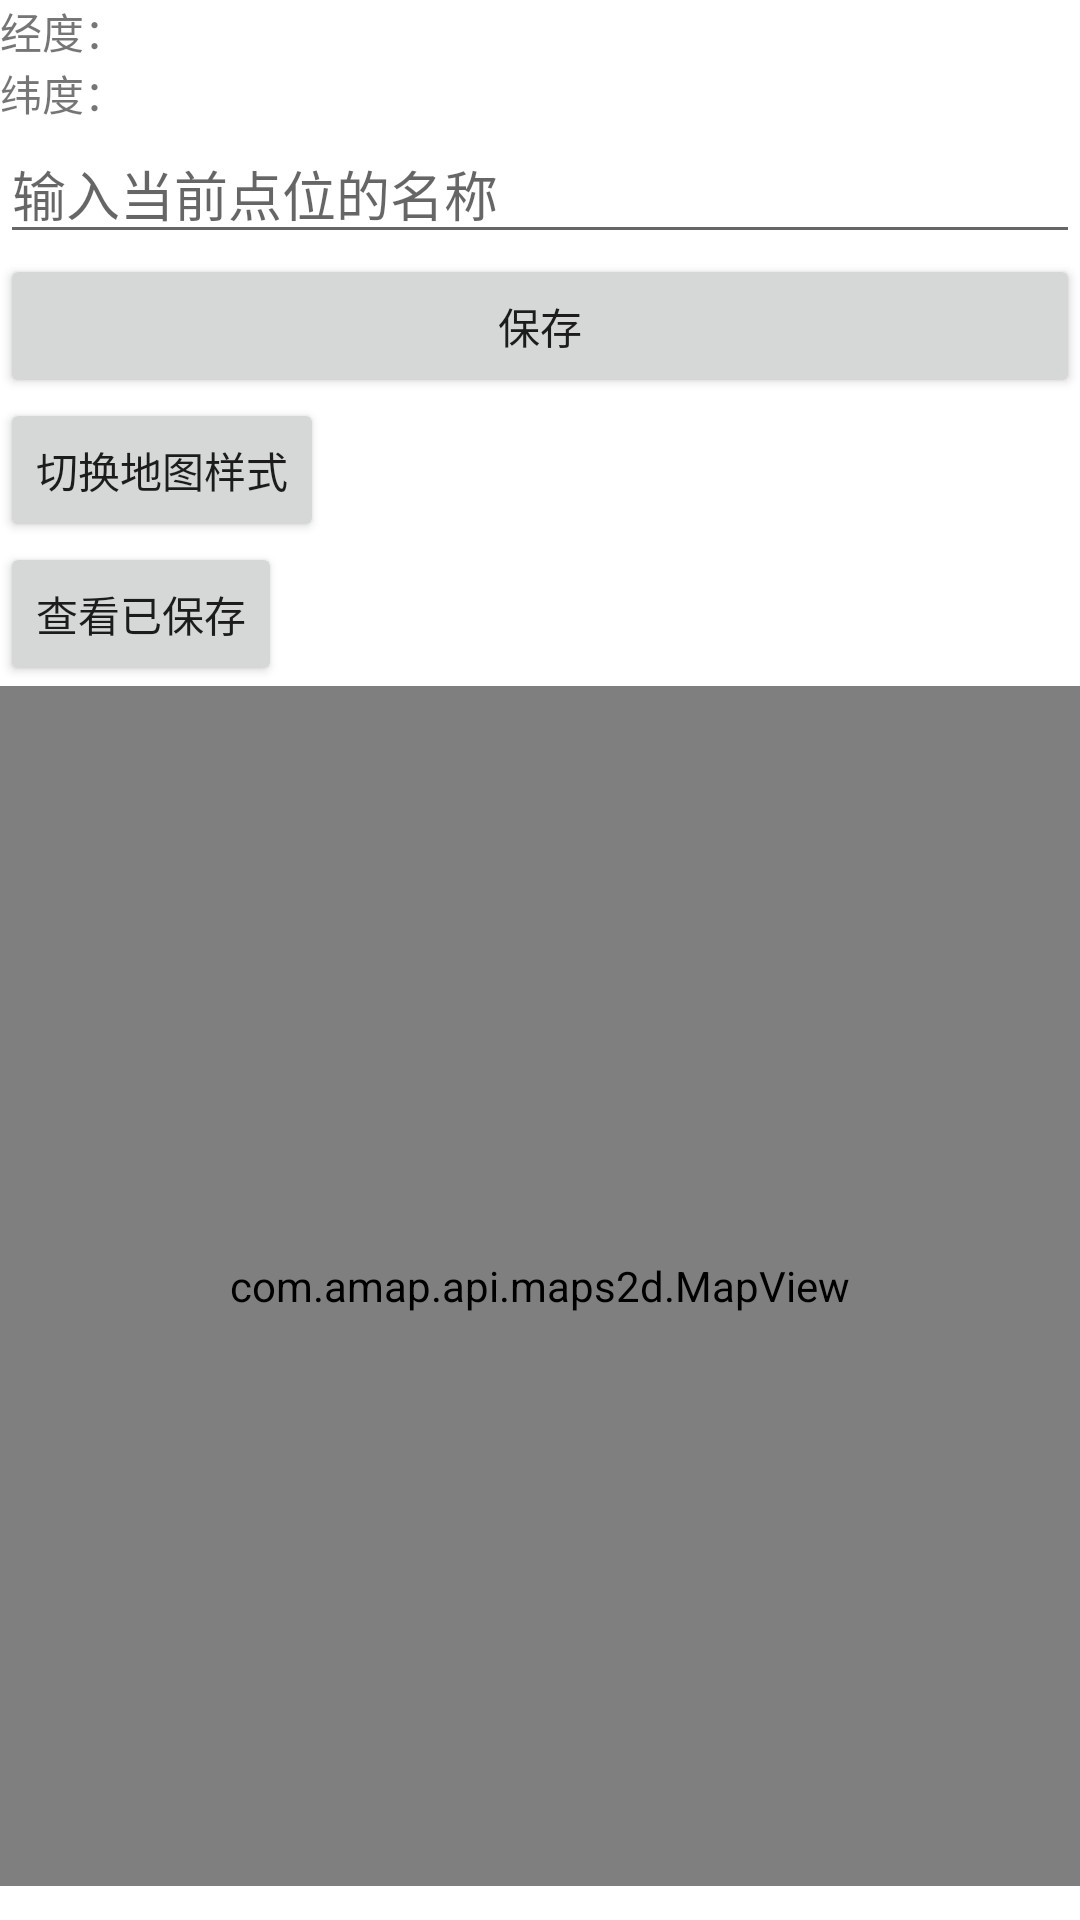

Reconstruct the res/layout file that produces this screen, plus the resources it refers to.
<!-- AndroidManifest.xml: application theme Theme.Testarea -->
<!-- res/layout/activity_map.xml -->
<?xml version="1.0" encoding="utf-8"?>
<LinearLayout xmlns:android="http://schemas.android.com/apk/res/android"
    xmlns:app="http://schemas.android.com/apk/res-auto"
    xmlns:tools="http://schemas.android.com/tools"
    android:layout_width="match_parent"
    android:layout_height="match_parent"
    android:orientation="vertical"
    tools:context=".MapActivity">

    <LinearLayout
        android:layout_width="match_parent"
        android:layout_height="wrap_content"
        android:orientation="horizontal">

        <TextView
            android:id="@+id/mapPage_tx_01"
            android:layout_width="wrap_content"
            android:layout_height="wrap_content"
            android:text="经度："/>

        <TextView
            android:id="@+id/mapPage_tx_latitude"
            android:layout_width="wrap_content"
            android:layout_height="wrap_content"/>

    </LinearLayout>



    <LinearLayout
        android:layout_width="match_parent"
        android:layout_height="wrap_content"
        android:orientation="horizontal">

        <TextView
            android:id="@+id/mapPage_tx_02"
            android:layout_width="wrap_content"
            android:layout_height="wrap_content"
            android:text="纬度："/>

        <TextView
            android:id="@+id/mapPage_tx_longitude"
            android:layout_width="wrap_content"
            android:layout_height="wrap_content"/>

    </LinearLayout>


    <EditText
        android:id="@+id/mapPage_ed_locationName"
        android:layout_width="match_parent"
        android:layout_height="wrap_content"
        android:hint="输入当前点位的名称" />

    <Button
        android:id="@+id/mapPage_bt_save"
        android:layout_width="match_parent"
        android:layout_height="wrap_content"
        android:text="保存" />
    <Button
        android:id="@+id/mapPage_bt_exchangeMapType"
        android:layout_width="wrap_content"
        android:layout_height="wrap_content"
        android:text="切换地图样式" />
    <Button
        android:id="@+id/mapPage_bt_toSaved"
        android:layout_width="wrap_content"
        android:layout_height="wrap_content"
        android:text="查看已保存" />


    <com.amap.api.maps2d.MapView
        android:id="@+id/map"
        android:layout_width="match_parent"
        android:layout_height="400dp"/>
</LinearLayout>
<!-- resources referenced by this layout -->
<resources>
  <style name="Theme.Testarea" parent="Theme.MaterialComponents.DayNight.DarkActionBar">
          
          <item name="colorPrimary">@color/purple_500</item>
          <item name="colorPrimaryVariant">@color/purple_700</item>
          <item name="colorOnPrimary">@color/white</item>
          
          <item name="colorSecondary">@color/teal_200</item>
          <item name="colorSecondaryVariant">@color/teal_700</item>
          <item name="colorOnSecondary">@color/black</item>
          
          <item name="android:statusBarColor" tools:targetApi="l">?attr/colorPrimaryVariant</item>
          
      </style>
  <!-- not gathered from this repository: default colours our renderer supplied (Android Studio template values) -->
  <color name="purple_500">#FF6200EE</color>
  <color name="purple_700">#FF3700B3</color>
  <color name="teal_200">#FF03DAC5</color>
  <color name="teal_700">#FF018786</color>
  <color name="black">#FF000000</color>
  <color name="white">#FFFFFFFF</color>
</resources>
